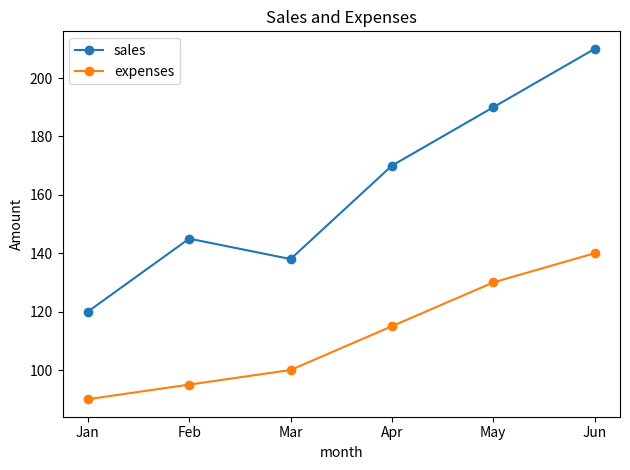
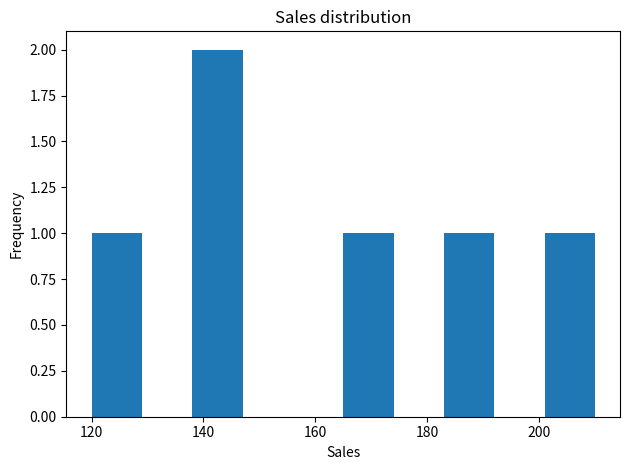
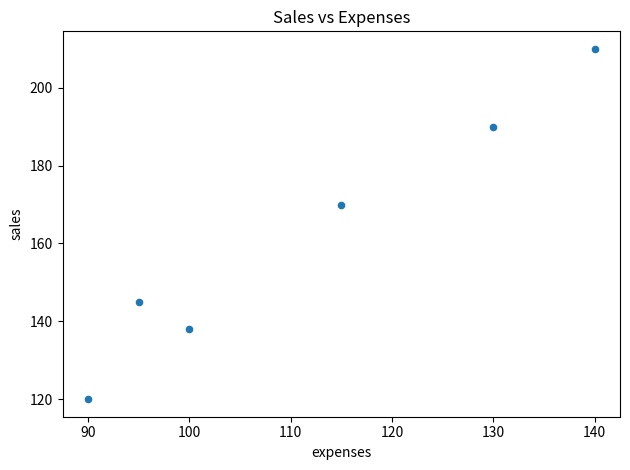
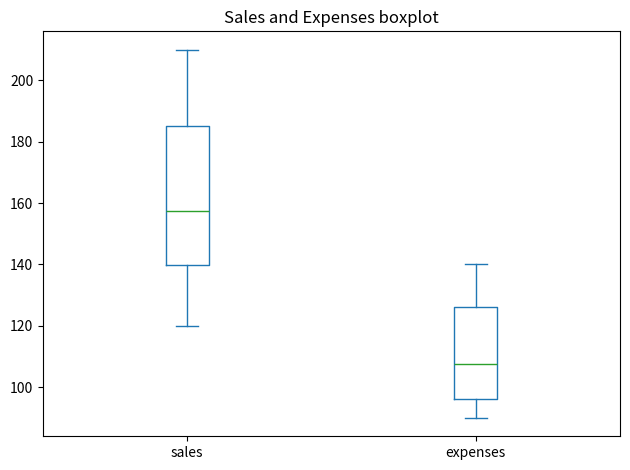

These figures' Python source, in order:
# Week 4 — Pandas plots: bar, histogram, line, scatter, box
import pandas as pd
import matplotlib.pyplot as plt

df = pd.DataFrame({
    "month": ["Jan", "Feb", "Mar", "Apr", "May", "Jun"],
    "sales": [120, 145, 138, 170, 190, 210],
    "expenses": [90, 95, 100, 115, 130, 140]
})

df.plot(x="month", y=["sales", "expenses"], kind="line", marker="o", title="Sales and Expenses")
plt.ylabel("Amount")
plt.tight_layout()
plt.show()

df["sales"].plot(kind="hist", title="Sales distribution")
plt.xlabel("Sales")
plt.tight_layout()
plt.show()

df.plot(x="expenses", y="sales", kind="scatter", title="Sales vs Expenses")
plt.tight_layout()
plt.show()

df[["sales", "expenses"]].plot(kind="box", title="Sales and Expenses boxplot")
plt.tight_layout()
plt.show()
